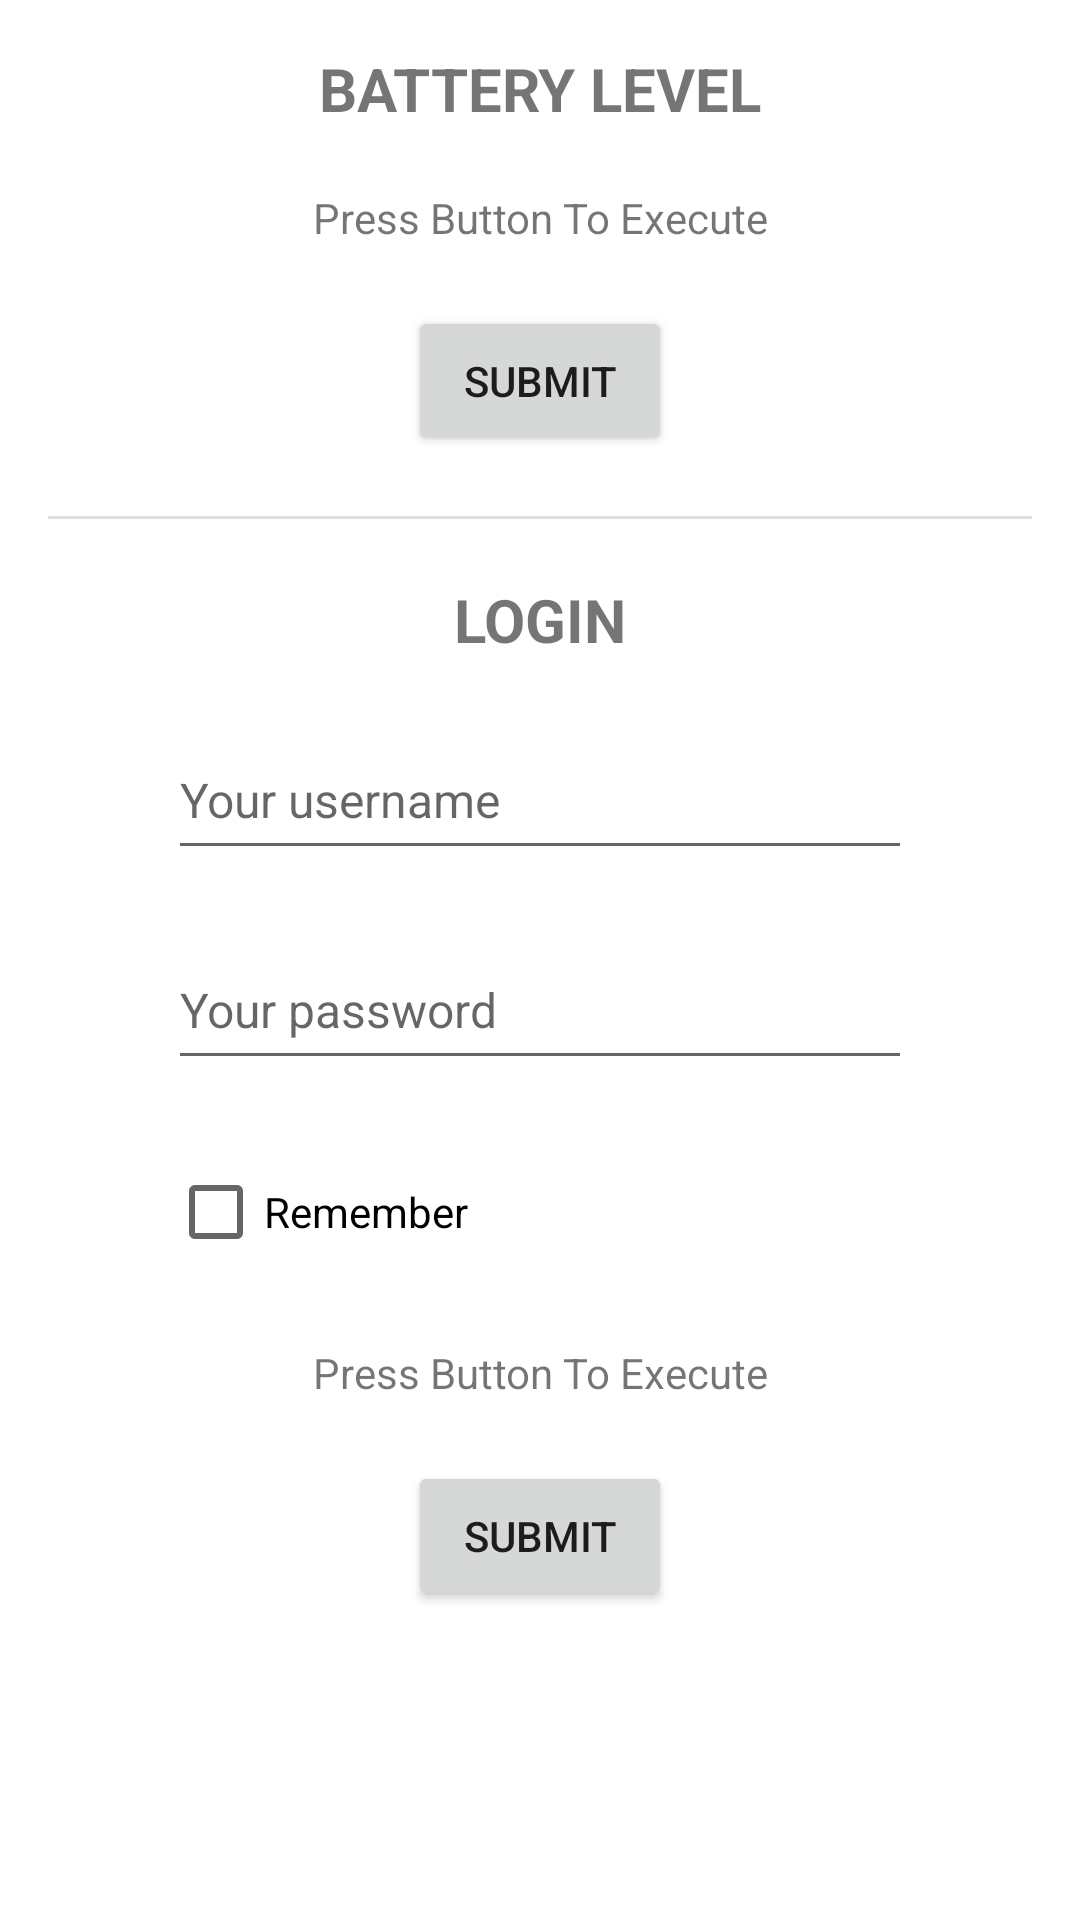

This screen was rendered from an Android layout file. Write that file and the resources it references.
<!-- AndroidManifest.xml: application theme Theme.Runner -->
<!-- res/layout/activity_main.xml -->
<?xml version="1.0" encoding="utf-8"?>
<androidx.constraintlayout.widget.ConstraintLayout xmlns:android="http://schemas.android.com/apk/res/android"
    xmlns:app="http://schemas.android.com/apk/res-auto"
    xmlns:tools="http://schemas.android.com/tools"
    android:layout_width="match_parent"
    android:layout_height="match_parent"
    tools:context=".app.MainActivity">

    <ScrollView
        android:layout_width="match_parent"
        android:layout_height="match_parent"
        app:layout_constraintBottom_toBottomOf="parent"
        app:layout_constraintEnd_toEndOf="parent"
        app:layout_constraintStart_toStartOf="parent"
        app:layout_constraintTop_toTopOf="parent">

        <androidx.constraintlayout.widget.ConstraintLayout
            android:id="@+id/container"
            android:layout_width="match_parent"
            android:layout_height="wrap_content"
            android:padding="16dp">

            
            <TextView
                android:id="@+id/tvTitleBatteryLevel"
                android:layout_width="wrap_content"
                android:layout_height="wrap_content"
                android:text="@string/title_battery_level"
                android:textSize="20sp"
                android:textStyle="bold"
                app:layout_constraintEnd_toEndOf="parent"
                app:layout_constraintStart_toStartOf="parent"
                app:layout_constraintTop_toTopOf="parent" />

            <TextView
                android:id="@+id/tvBatteryLevelMessage"
                android:layout_width="wrap_content"
                android:layout_height="wrap_content"
                android:layout_marginTop="20dp"
                android:text="@string/message_press_button"
                app:layout_constraintEnd_toEndOf="parent"
                app:layout_constraintStart_toStartOf="parent"
                app:layout_constraintTop_toBottomOf="@id/tvTitleBatteryLevel" />

            <Button
                android:id="@+id/btSubmitForBatteryLevel"
                android:layout_width="wrap_content"
                android:layout_height="50dp"
                android:layout_marginTop="20dp"
                android:text="@string/button_submit"
                app:layout_constraintEnd_toEndOf="parent"
                app:layout_constraintStart_toStartOf="parent"
                app:layout_constraintTop_toBottomOf="@id/tvBatteryLevelMessage" />

            
            <LinearLayout
                android:id="@+id/divider"
                android:layout_width="match_parent"
                android:layout_height="1dp"
                android:layout_marginTop="20dp"
                android:background="#DDDDDD"
                android:orientation="vertical"
                app:layout_constraintEnd_toEndOf="parent"
                app:layout_constraintStart_toStartOf="parent"
                app:layout_constraintTop_toBottomOf="@id/btSubmitForBatteryLevel" />

            
            <TextView
                android:id="@+id/tvTitleLogin"
                android:layout_width="wrap_content"
                android:layout_height="wrap_content"
                android:layout_marginTop="20dp"
                android:text="@string/title_login"
                android:textSize="20sp"
                android:textStyle="bold"
                app:layout_constraintEnd_toEndOf="parent"
                app:layout_constraintStart_toStartOf="parent"
                app:layout_constraintTop_toBottomOf="@id/divider" />

            <EditText
                android:id="@+id/edFormUsername"
                android:layout_width="match_parent"
                android:layout_height="50dp"
                android:layout_marginHorizontal="40dp"
                android:layout_marginTop="20dp"
                android:hint="@string/hint_form_username"
                android:importantForAutofill="no"
                android:inputType="text"
                android:textSize="16sp"
                app:layout_constraintEnd_toEndOf="parent"
                app:layout_constraintStart_toStartOf="parent"
                app:layout_constraintTop_toBottomOf="@id/tvTitleLogin" />

            <EditText
                android:id="@+id/edFormPassword"
                android:layout_width="match_parent"
                android:layout_height="50dp"
                android:layout_marginHorizontal="40dp"
                android:layout_marginTop="20dp"
                android:hint="@string/hint_form_password"
                android:importantForAutofill="no"
                android:inputType="textPassword"
                android:textSize="16sp"
                app:layout_constraintEnd_toEndOf="parent"
                app:layout_constraintStart_toStartOf="parent"
                app:layout_constraintTop_toBottomOf="@id/edFormUsername" />

            <CheckBox
                android:id="@+id/ckRemember"
                android:layout_width="match_parent"
                android:layout_height="wrap_content"
                android:layout_marginHorizontal="40dp"
                android:layout_marginTop="20dp"
                android:importantForAutofill="no"
                android:text="@string/hint_form_remember"
                app:layout_constraintEnd_toEndOf="parent"
                app:layout_constraintStart_toStartOf="parent"
                app:layout_constraintTop_toBottomOf="@id/edFormPassword" />

            <TextView
                android:id="@+id/tvFormMessage"
                android:layout_width="wrap_content"
                android:layout_height="wrap_content"
                android:layout_marginTop="20dp"
                android:text="@string/message_press_button"
                app:layout_constraintEnd_toEndOf="parent"
                app:layout_constraintStart_toStartOf="parent"
                app:layout_constraintTop_toBottomOf="@id/ckRemember" />

            <Button
                android:id="@+id/btSubmitForLogin"
                android:layout_width="wrap_content"
                android:layout_height="50dp"
                android:layout_marginTop="20dp"
                android:text="@string/button_submit"
                app:layout_constraintEnd_toEndOf="parent"
                app:layout_constraintStart_toStartOf="parent"
                app:layout_constraintTop_toBottomOf="@id/tvFormMessage" />

        </androidx.constraintlayout.widget.ConstraintLayout>

    </ScrollView>

</androidx.constraintlayout.widget.ConstraintLayout>
<!-- resources referenced by this layout -->
<resources>
  <string name="button_submit">SUBMIT</string>
  <string name="hint_form_password">Your password</string>
  <string name="hint_form_remember">Remember</string>
  <string name="hint_form_username">Your username</string>
  <string name="message_press_button">Press Button To Execute</string>
  <string name="title_battery_level">BATTERY LEVEL</string>
  <string name="title_login">LOGIN</string>
  <style name="Theme.Runner" parent="Theme.MaterialComponents.DayNight.DarkActionBar">
          
          <item name="colorPrimary">@color/primary_color</item>
          <item name="colorPrimaryVariant">@color/primary_color</item>
          <item name="colorOnPrimary">@color/white</item>
          
          <item name="colorSecondary">@color/primary_color</item>
          <item name="colorSecondaryVariant">@color/primary_color</item>
          <item name="colorOnSecondary">@color/white</item>
          <item name="colorSurface">?attr/colorPrimary</item>
          
          <item name="android:statusBarColor">?attr/colorPrimaryVariant</item>
          
      </style>
  <!-- not gathered from this repository: default colours our renderer supplied (Android Studio template values) -->
  <color name="white">#FFFFFFFF</color>
</resources>
